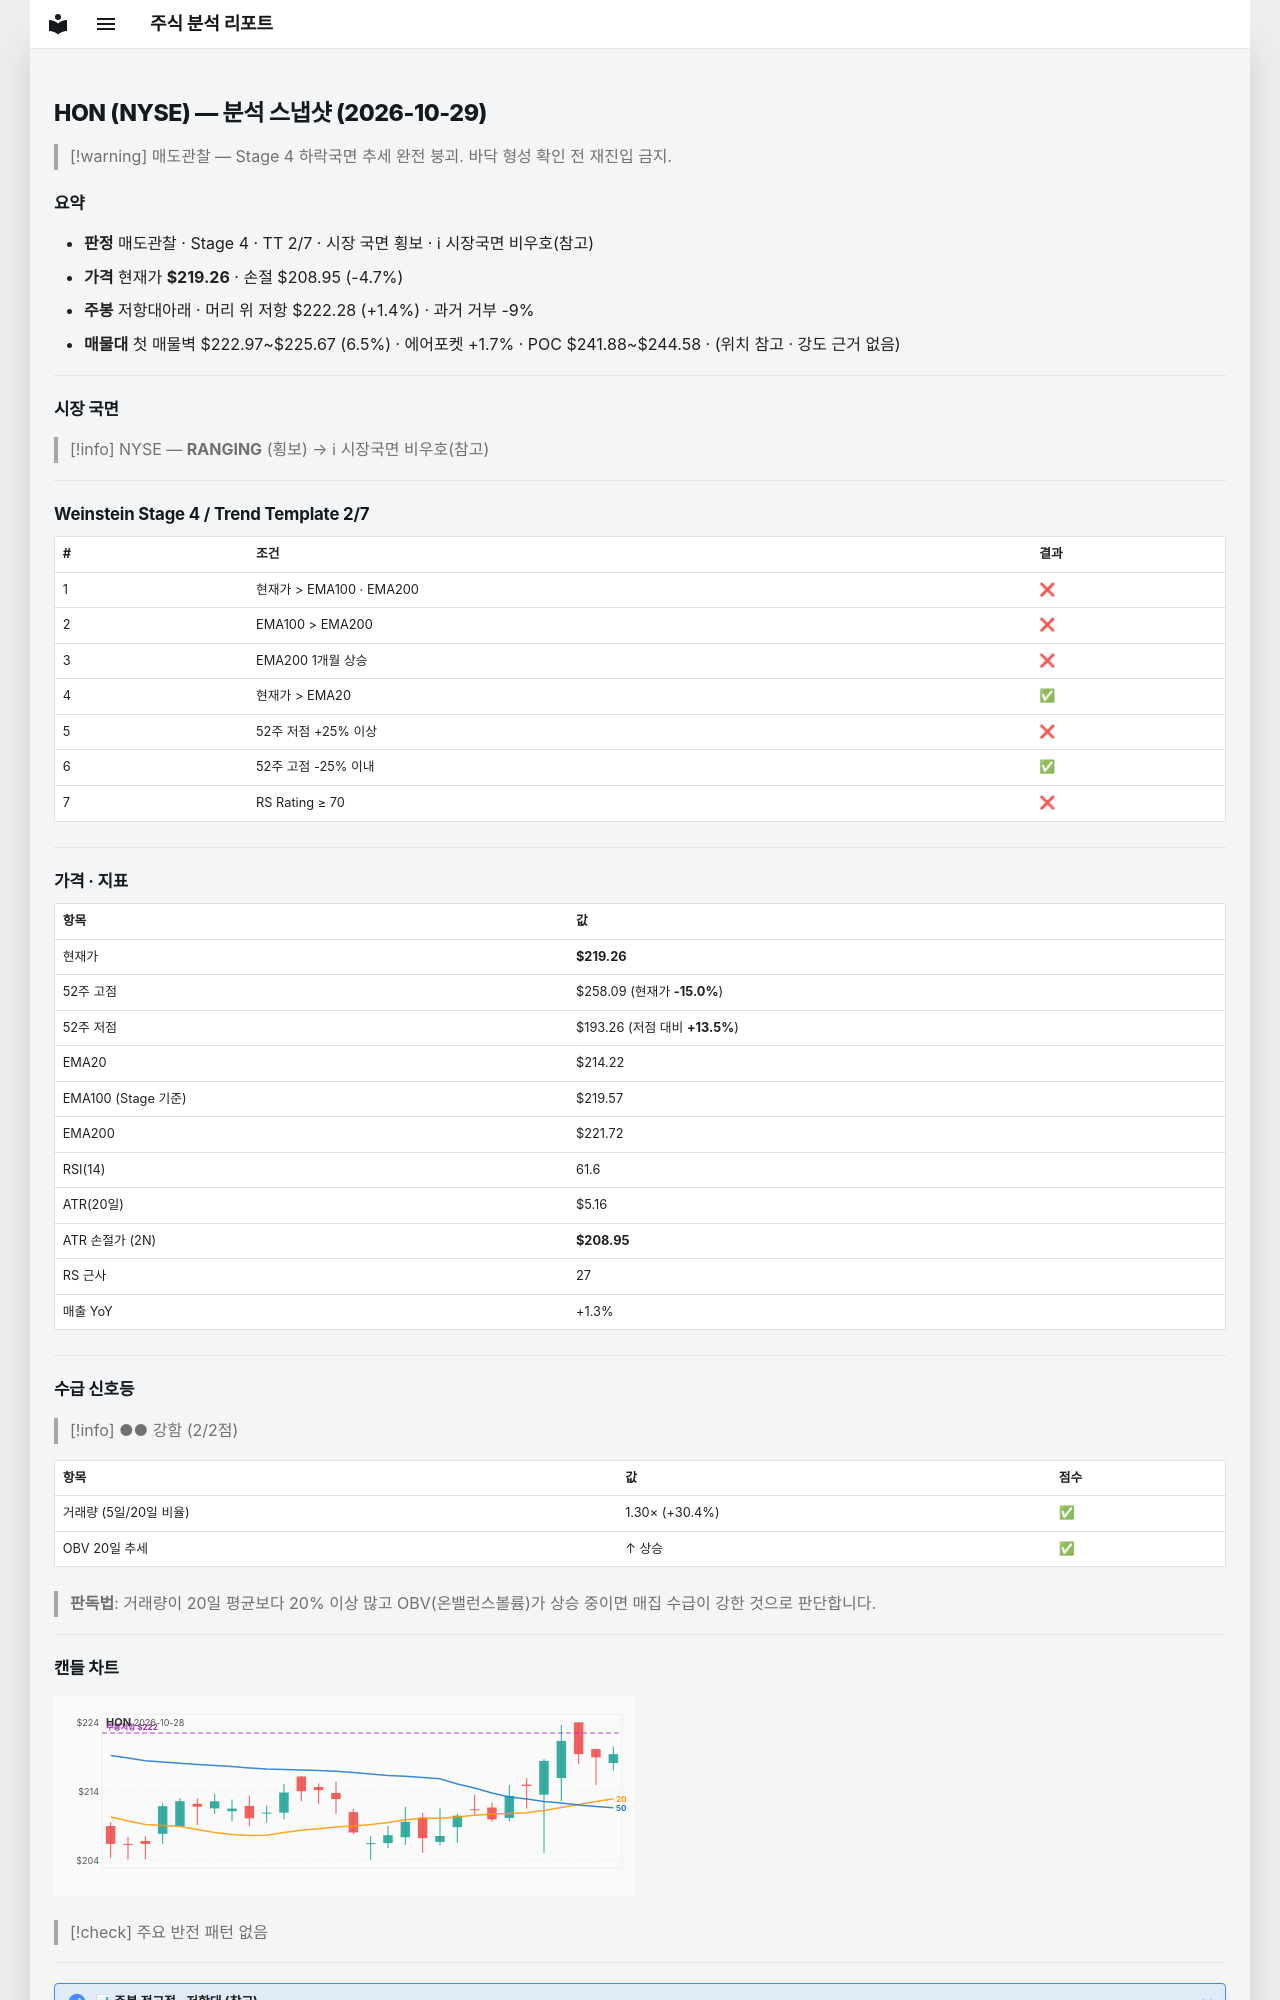

repository: soloandco/stock-reports · page: snapshots/HON-2026-10-29/index.html · generator: mkdocs

---
type: analysis-snapshot
title: HON 분석 스냅샷
ticker: HON
market: NYSE
created: 2026-10-29
updated: 2026-10-29
bar-date: 2026-10-28
verdict: 매도관찰
real-rr: 0.29
sma50-gap-pct: 2.4
weekly-position: 저항대아래
weekly-overhead-price: 222.28
weekly-overhead-pct: 1.4
stage: 4
trend-template-score: 2
tt-max: 7
ma-set: ema-20-100-200
price: 219.25999450683594
stop-price: 208.94840032581968
market-regime: RANGING
supply-demand-score: 2/2
supply-demand-label: 강함
status: tracking
tags:
  - stock-agent
  - watchlist
  - HON
  - analysis
related:
  - "[[analysis-template]]"
---

# HON (NYSE) — 분석 스냅샷 (2026-10-29)

> [!warning] 매도관찰 — Stage 4 하락국면
> 추세 완전 붕괴. 바닥 형성 확인 전 재진입 금지.

## 요약

- **판정** 매도관찰 · Stage 4 · TT 2/7 · 시장 국면 횡보 · ℹ 시장국면 비우호(참고)
- **가격** 현재가 **$219.26** · 손절 $208.95 (-4.7%)
- **주봉** 저항대아래 · 머리 위 저항 $222.28 (+1.4%) · 과거 거부 -9%
- **매물대** 첫 매물벽 $222.97~$225.67 (6.5%) · 에어포켓 +1.7% · POC $241.88~$244.58 · (위치 참고 · 강도 근거 없음)

---

## 시장 국면

> [!info] NYSE — **RANGING** (횡보) → ℹ 시장국면 비우호(참고)

---

## Weinstein Stage 4 / Trend Template 2/7

| # | 조건 | 결과 |
|---|------|------|
| 1 | 현재가 > EMA100 · EMA200 | ❌ |
| 2 | EMA100 > EMA200 | ❌ |
| 3 | EMA200 1개월 상승 | ❌ |
| 4 | 현재가 > EMA20 | ✅ |
| 5 | 52주 저점 +25% 이상 | ❌ |
| 6 | 52주 고점 -25% 이내 | ✅ |
| 7 | RS Rating ≥ 70 | ❌ |

---

## 가격 · 지표

| 항목 | 값 |
|------|---|
| 현재가 | **$219.26** |
| 52주 고점 | $258.09 (현재가 **-15.0%**) |
| 52주 저점 | $193.26 (저점 대비 **+13.5%**) |
| EMA20 | $214.22 |
| EMA100 (Stage 기준) | $219.57 |
| EMA200 | $221.72 |
| RSI(14) | 61.6 |
| ATR(20일) | $5.16 |
| ATR 손절가 (2N) | **$208.95** |
| RS 근사 | 27 |
| 매출 YoY | +1.3% |

---
## 수급 신호등

> [!info] ●● 강함 (2/2점)

| 항목 | 값 | 점수 |
|------|------|------|
| 거래량 (5일/20일 비율) | 1.30× (+30.4%) | ✅ |
| OBV 20일 추세 | ↑ 상승 | ✅ |

> **판독법**: 거래량이 20일 평균보다 20% 이상 많고 OBV(온밸런스볼륨)가 상승 중이면 매집 수급이 강한 것으로 판단합니다.

---
